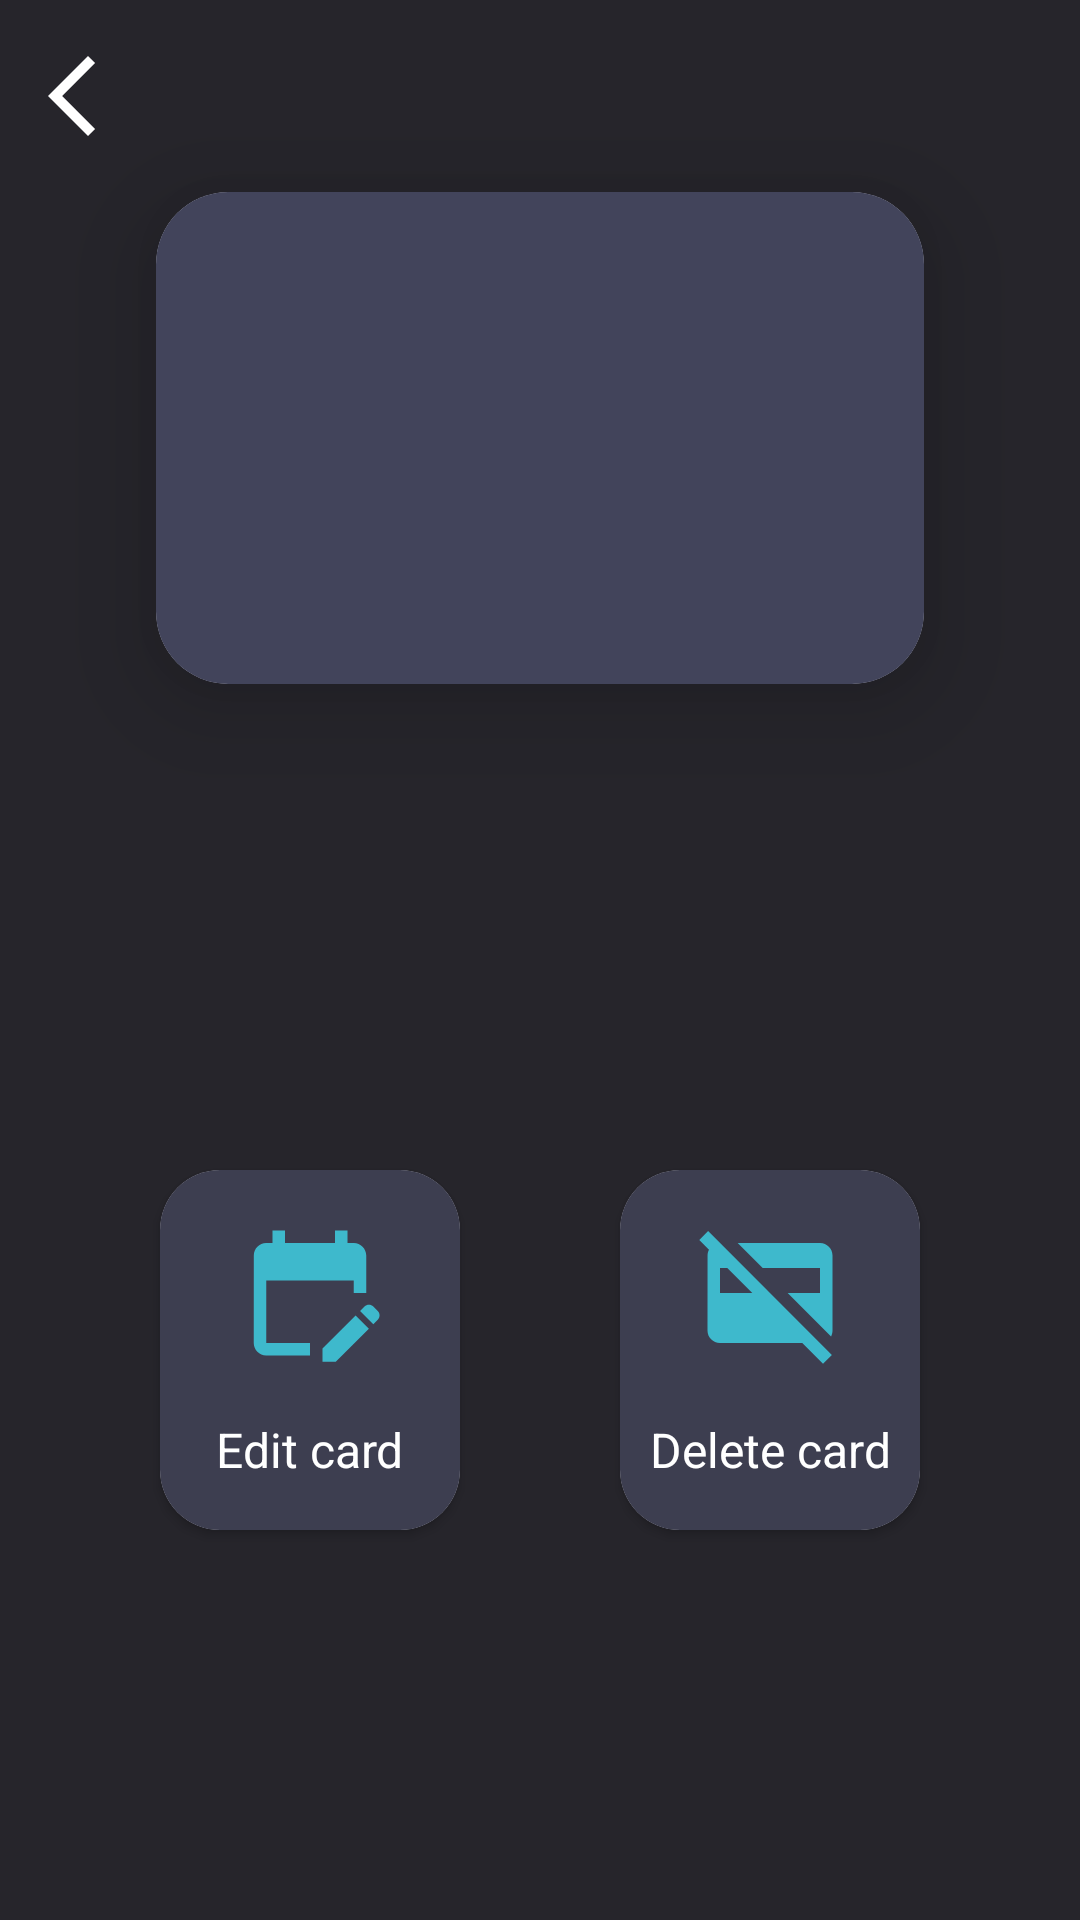

Layout XML and referenced resources for this Android screen:
<!-- AndroidManifest.xml: application theme Theme.NewMobileBanking -->
<!-- res/layout/screen_edit_remove_card.xml -->
<?xml version="1.0" encoding="utf-8"?>
<androidx.constraintlayout.widget.ConstraintLayout xmlns:android="http://schemas.android.com/apk/res/android"
    xmlns:app="http://schemas.android.com/apk/res-auto"
    android:layout_width="match_parent"
    xmlns:tools="http://schemas.android.com/tools"
    tools:context=".presentation.ui.screens.card.EditRemoveCardScreen"
    android:layout_height="match_parent"
    android:background="@color/myDark1">

    <include
        android:id="@+id/selected_card"
        layout="@layout/item_card"
        android:layout_width="256dp"
        android:layout_height="164dp"
        android:layout_marginTop="64dp"
        app:layout_constraintEnd_toEndOf="parent"
        app:layout_constraintStart_toStartOf="parent"
        app:layout_constraintTop_toTopOf="parent"/>



    <androidx.appcompat.widget.AppCompatImageView
        android:id="@+id/btn_back"
        android:layout_width="wrap_content"
        android:layout_height="wrap_content"
        android:layout_marginTop="8dp"
        android:padding="8dp"
        android:src="@drawable/ic_back"
        app:layout_constraintStart_toStartOf="parent"
        app:layout_constraintTop_toTopOf="parent" />


    <androidx.cardview.widget.CardView
        android:id="@+id/card_edit"
        android:layout_width="100dp"
        android:layout_height="120dp"
        android:elevation="24dp"
        app:cardCornerRadius="20dp"
        app:layout_constraintBottom_toBottomOf="parent"
        app:layout_constraintEnd_toStartOf="@id/card_delete"
        app:layout_constraintStart_toStartOf="parent"
        app:layout_constraintTop_toTopOf="parent"
        app:layout_constraintVertical_bias="0.75">

        <androidx.constraintlayout.widget.ConstraintLayout
            android:layout_width="match_parent"
            android:layout_height="match_parent"
            android:background="@color/myDark2">

            <androidx.appcompat.widget.AppCompatImageView
                android:id="@+id/img_edit_card"
                android:layout_width="wrap_content"
                android:layout_height="wrap_content"
                android:src="@drawable/ic_edit_card"
                app:layout_constraintBottom_toTopOf="@id/tv_edit_card"
                app:layout_constraintEnd_toEndOf="parent"
                app:layout_constraintStart_toStartOf="parent"
                app:layout_constraintTop_toTopOf="parent" />

            <androidx.appcompat.widget.AppCompatTextView
                android:id="@+id/tv_edit_card"
                android:layout_width="wrap_content"
                android:layout_height="wrap_content"
                android:text="Edit card"
                android:textColor="@color/white"
                android:textSize="16sp"
                app:layout_constraintBottom_toBottomOf="parent"
                app:layout_constraintEnd_toEndOf="@id/img_edit_card"
                app:layout_constraintStart_toStartOf="@id/img_edit_card"
                app:layout_constraintTop_toBottomOf="@id/img_edit_card" />

        </androidx.constraintlayout.widget.ConstraintLayout>
    </androidx.cardview.widget.CardView>


    <androidx.cardview.widget.CardView
        android:id="@+id/card_delete"
        android:layout_width="100dp"
        android:layout_height="120dp"
        android:elevation="24dp"
        app:cardCornerRadius="20dp"
        app:layout_constraintBottom_toBottomOf="@id/card_edit"
        app:layout_constraintEnd_toEndOf="parent"
        app:layout_constraintStart_toEndOf="@id/card_edit"
        app:layout_constraintTop_toTopOf="@id/card_edit">

        <androidx.constraintlayout.widget.ConstraintLayout
            android:layout_width="match_parent"
            android:layout_height="match_parent"
            android:background="@color/myDark2">

            <androidx.appcompat.widget.AppCompatImageView
                android:id="@+id/img_delete_card"
                android:layout_width="wrap_content"
                android:layout_height="wrap_content"
                android:src="@drawable/ic_delete_card"
                app:layout_constraintBottom_toTopOf="@id/tv_delete_card"
                app:layout_constraintEnd_toEndOf="parent"
                app:layout_constraintStart_toStartOf="parent"
                app:layout_constraintTop_toTopOf="parent" />

            <androidx.appcompat.widget.AppCompatTextView
                android:id="@+id/tv_delete_card"
                android:layout_width="wrap_content"
                android:layout_height="wrap_content"
                android:text="Delete card"
                android:textColor="@color/white"
                android:textSize="16sp"
                app:layout_constraintBottom_toBottomOf="parent"
                app:layout_constraintEnd_toEndOf="@id/img_delete_card"
                app:layout_constraintStart_toStartOf="@id/img_delete_card"
                app:layout_constraintTop_toBottomOf="@id/img_delete_card" />

        </androidx.constraintlayout.widget.ConstraintLayout>

    </androidx.cardview.widget.CardView>

    <androidx.core.widget.ContentLoadingProgressBar
        android:id="@+id/progress"
        style="?android:attr/progressBarStyleLarge"
        android:layout_width="56dp"
        android:layout_height="56dp"
        android:layout_gravity="center"
        android:visibility="gone"
        app:layout_constraintBottom_toBottomOf="parent"
        app:layout_constraintLeft_toLeftOf="parent"
        app:layout_constraintRight_toRightOf="parent"
        app:layout_constraintTop_toTopOf="parent" />

</androidx.constraintlayout.widget.ConstraintLayout>
<!-- res/layout/item_card.xml (included above) -->
<?xml version="1.0" encoding="utf-8"?>
<androidx.cardview.widget.CardView xmlns:android="http://schemas.android.com/apk/res/android"
    xmlns:app="http://schemas.android.com/apk/res-auto"
    android:layout_width="256dp"
    android:layout_height="164dp"
    android:layout_margin="24dp"
    app:cardElevation="20dp"
    app:cardCornerRadius="24dp">

    <androidx.constraintlayout.widget.ConstraintLayout
        android:layout_width="match_parent"
        android:layout_height="match_parent"
        android:background="#42445B">

        <TextView
            android:id="@+id/cardName"
            android:layout_width="wrap_content"
            android:layout_height="wrap_content"
            android:layout_margin="16sp"
            android:textColor="@color/white"
            android:textSize="18sp"
            app:layout_constraintStart_toStartOf="parent"
            app:layout_constraintTop_toTopOf="parent" />

        <TextView
            android:id="@+id/balance"
            android:layout_width="wrap_content"
            android:layout_height="wrap_content"
            android:layout_margin="16sp"
            android:textColor="@color/white"
            android:textStyle="bold"
            app:layout_constraintEnd_toEndOf="parent"
            app:layout_constraintStart_toStartOf="parent"
            app:layout_constraintBottom_toTopOf="@id/owner"/>

        <TextView
            android:id="@+id/owner"
            android:layout_width="wrap_content"
            android:layout_height="wrap_content"
            android:layout_margin="16sp"
            android:textColor="@color/white"
            android:textStyle="bold"
            app:layout_constraintBottom_toTopOf="@id/pan"
            app:layout_constraintEnd_toEndOf="parent"
            app:layout_constraintStart_toStartOf="parent"
            app:layout_constraintTop_toBottomOf="@id/cardName" />

        <TextView
            android:id="@+id/pan"
            android:layout_width="wrap_content"
            android:layout_height="wrap_content"
            android:layout_margin="24sp"
            android:textColor="@color/white"
            android:textStyle="bold"
            app:layout_constraintBottom_toBottomOf="parent"
            app:layout_constraintEnd_toEndOf="parent"
            app:layout_constraintStart_toStartOf="parent" />

        <TextView
            android:id="@+id/exp"
            android:layout_width="wrap_content"
            android:layout_height="wrap_content"
            android:layout_margin="16sp"
            android:textColor="@color/white"
            android:textStyle="bold"
            app:layout_constraintEnd_toEndOf="parent"
            app:layout_constraintStart_toStartOf="parent"
            app:layout_constraintTop_toBottomOf="@id/owner" />


    </androidx.constraintlayout.widget.ConstraintLayout>


</androidx.cardview.widget.CardView>
<!-- resources referenced by this layout -->
<resources>
  <color name="myDark1">#26252B</color>
  <color name="myDark2">#3D3E50</color>
  <color name="white">#FFFFFFFF</color>
  <!-- drawable ic_back (drawable) -->
  <vector android:height="32dp" android:tint="@color/white"
      android:viewportHeight="24" android:viewportWidth="24"
      android:width="32dp" xmlns:android="http://schemas.android.com/apk/res/android">
      <path android:fillColor="@android:color/white" android:pathData="M17.77,3.77l-1.77,-1.77l-10,10l10,10l1.77,-1.77l-8.23,-8.23z"/>
  </vector>
  <!-- drawable ic_delete_card (drawable) -->
  <vector android:height="50dp" android:tint="@color/myBlue"
      android:viewportHeight="24" android:viewportWidth="24"
      android:width="50dp" xmlns:android="http://schemas.android.com/apk/res/android">
      <path android:fillColor="@android:color/white" android:pathData="M21.9,21.9L2.1,2.1L0.69,3.51l1.55,1.55C2.09,5.34 2.01,5.66 2.01,6L2,18c0,1.11 0.89,2 2,2h13.17l3.31,3.31L21.9,21.9zM4,12V8h1.17l4,4H4zM6.83,4H20c1.11,0 2,0.89 2,2v12c0,0.34 -0.08,0.66 -0.23,0.94L14.83,12H20V8h-9.17L6.83,4z"/>
  </vector>
  <!-- drawable ic_edit_card (drawable) -->
  <vector android:height="50dp" android:tint="@color/myBlue"
      android:viewportHeight="24" android:viewportWidth="24"
      android:width="50dp" xmlns:android="http://schemas.android.com/apk/res/android">
      <path android:fillColor="@android:color/white" android:pathData="M12,22H5c-1.11,0 -2,-0.9 -2,-2L3.01,6c0,-1.1 0.88,-2 1.99,-2h1V2h2v2h8V2h2v2h1c1.1,0 2,0.9 2,2v6h-2v-2H5v10h7V22zM22.13,16.99l0.71,-0.71c0.39,-0.39 0.39,-1.02 0,-1.41l-0.71,-0.71c-0.39,-0.39 -1.02,-0.39 -1.41,0l-0.71,0.71L22.13,16.99zM21.42,17.7l-5.3,5.3H14v-2.12l5.3,-5.3L21.42,17.7z"/>
  </vector>
  <style name="Theme.NewMobileBanking" parent="Theme.MaterialComponents.DayNight.NoActionBar">
          
          <item name="colorPrimary">@color/myDark2</item>
          <item name="colorPrimaryVariant">@color/myDark1</item>
          <item name="colorOnPrimary">@color/white</item>
          
          <item name="colorSecondary">@color/myBlue</item>
          <item name="colorSecondaryVariant">@color/myBlue</item>
          <item name="colorOnSecondary">@color/myGray</item>
          
          <item name="android:statusBarColor" tools:targetApi="l">@color/myDark1</item>
          
      </style>
  <color name="myBlue">#3EB9CC</color>
  <color name="myGray">#605F65</color>
</resources>
